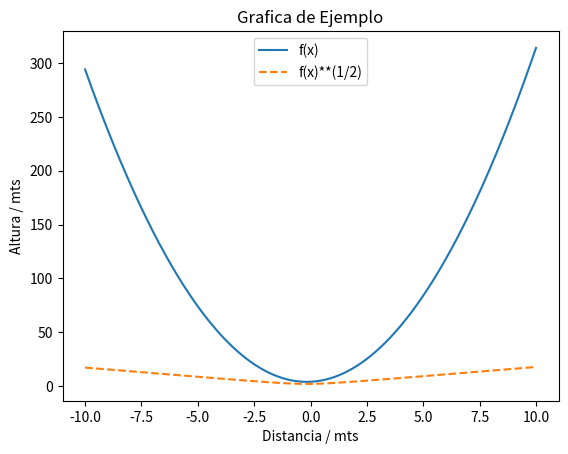

Write Python code to recreate this figure.
#primero importe las librerias
import numpy as np
import matplotlib.pyplot as plt

#definimos una funcion, para este ejemplo tenemos una variable y tres constantes
def f(x,a,b,c):
    return a*x**2+b*x+c

xlist = np.linspace(-10,10,num=1000) #definimos una lista de 1000 puntos en el intervalo -10 a 10

ylist = f(xlist,3,1,4) #llamamos a la función evaluando los valores de la lista creada y con las constantes dadas

plt.figure(num=0, dpi=120) #definimos el plano donde mostraremos nuestras funciónes
plt.plot(xlist,ylist, label = "f(x)")#graficamos los puntos obtenidos anteriormente xlist=calculados automaticamente
                    #ylist= calculados por evaluar la función en esos puntos



#plt.plot(xlist,ylist**(1/2),'--',label = r"f(x)$^(0.5)$")

plt.plot(xlist,ylist**(1/2),'--',label = r"f(x)**(1/2)")

plt.title("Grafica de Ejemplo")
plt.xlabel("Distancia / mts") #agrega la etiqueta al eje X
plt.ylabel("Altura / mts")  #agrega la etiqueta al eje Y
plt.legend()

plt.show()#Esta función muestra la figura 

